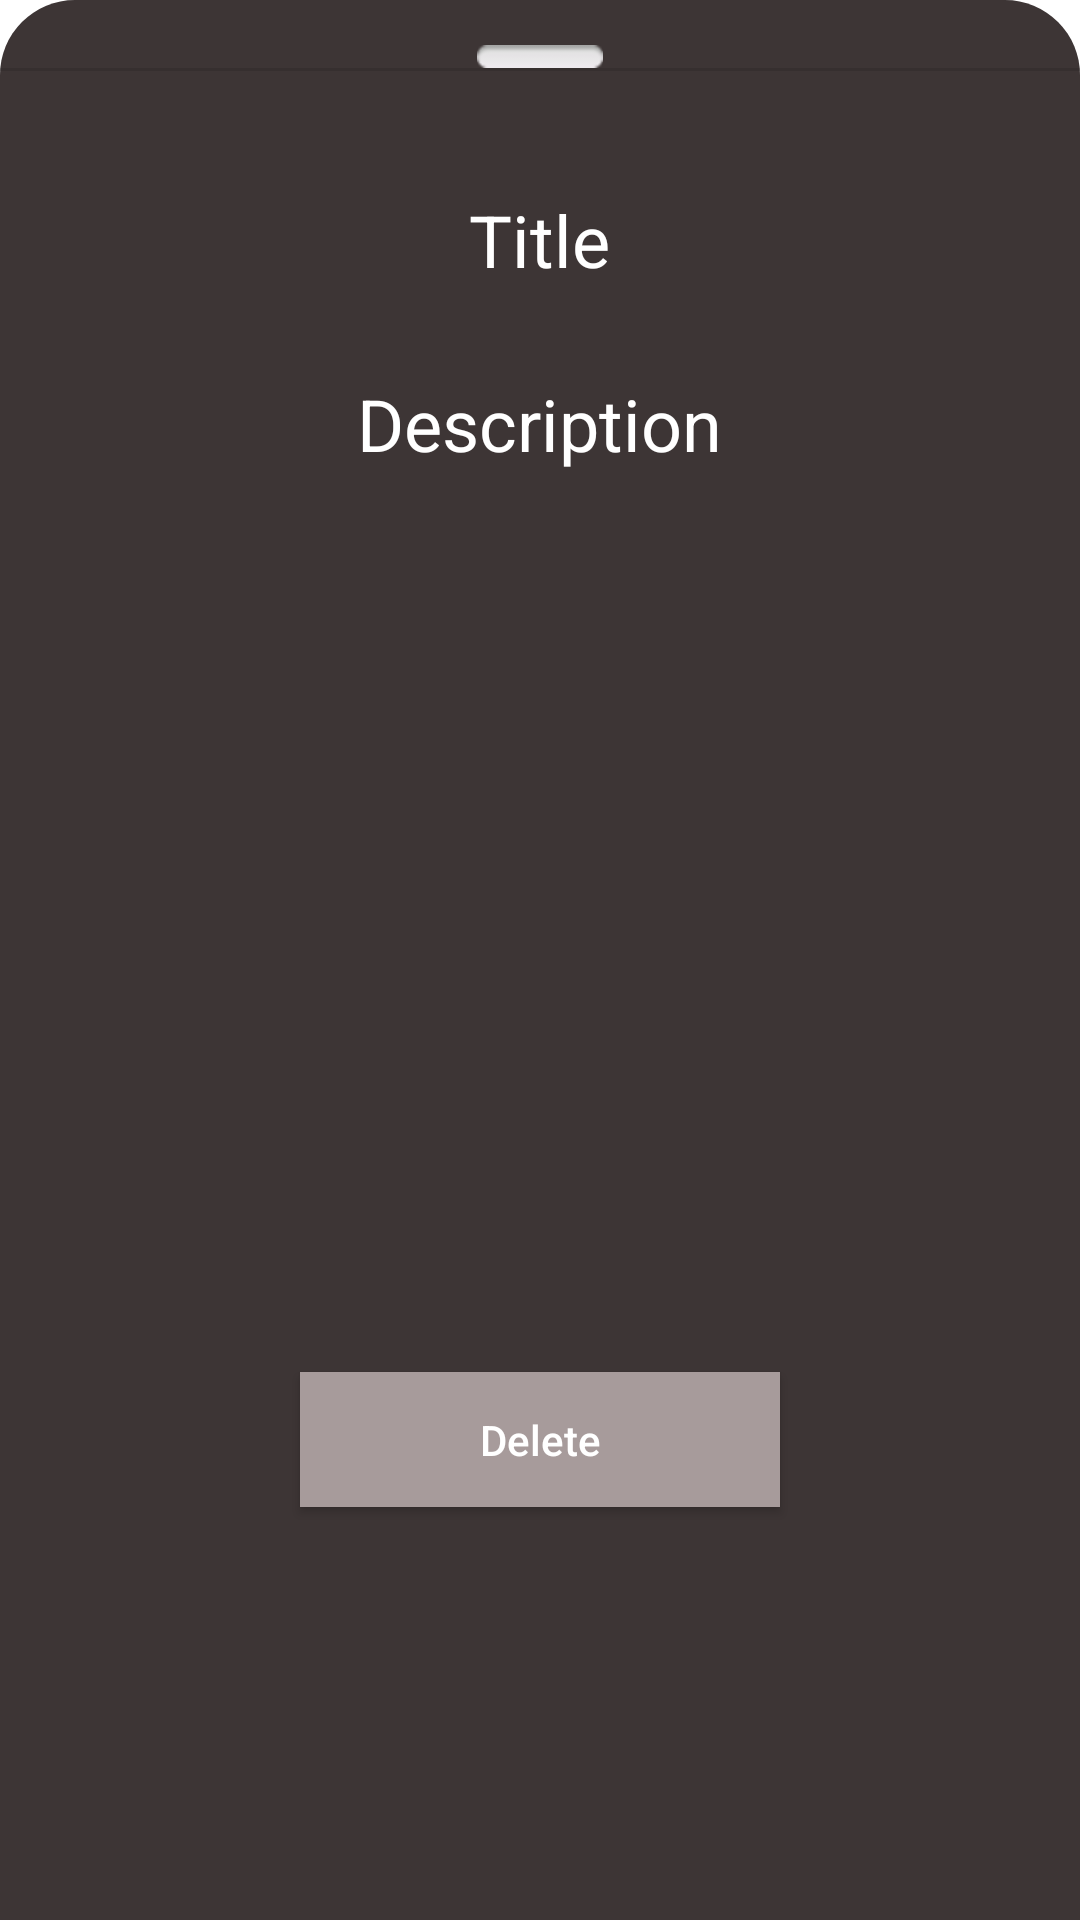

Layout XML and referenced resources for this Android screen:
<!-- AndroidManifest.xml: application theme Theme.Weather -->
<!-- res/layout/fragment_bottom_sheet_detail.xml -->
<?xml version="1.0" encoding="utf-8"?>
<LinearLayout xmlns:android="http://schemas.android.com/apk/res/android"
    android:layout_width="match_parent"
    android:layout_height="wrap_content"
    xmlns:app="http://schemas.android.com/apk/res-auto"
    android:background="@drawable/rounded_corners"
    android:orientation="vertical">

    <ImageView
        android:id="@+id/button"
        android:layout_width="match_parent"
        android:layout_height="wrap_content"
        android:layout_marginTop="15dp"
        app:srcCompat="@android:drawable/button_onoff_indicator_off" />

    <View
        android:layout_width="match_parent"
        android:layout_height="1dp"
        android:background="?android:attr/listDivider" />

    <TextView
        android:id="@+id/item_title"
        android:layout_width="wrap_content"
        android:layout_height="wrap_content"
        android:layout_gravity="center_horizontal"
        android:layout_marginTop="40dp"
        android:text="@string/title"
        android:textAlignment="center"
        android:textColor="@color/white"
        android:textSize="24sp" />

    <TextView
        android:id="@+id/Description"
        android:layout_width="wrap_content"
        android:layout_height="wrap_content"
        android:layout_gravity="center_horizontal"
        android:layout_marginTop="29dp"
        android:layout_marginBottom="170dp"
        android:text="@string/description"
        android:textAlignment="center"
        android:textColor="@color/white"
        android:textSize="24sp" />

    <androidx.appcompat.widget.AppCompatButton
        android:id="@+id/button_delete"
        android:layout_width="160dp"
        android:layout_height="45dp"
        android:layout_marginTop="130dp"
        android:layout_marginBottom="180dp"
        android:layout_gravity="center_horizontal"
        android:background="@color/background_btn"
        android:text="@string/delete"
        android:textAllCaps="false"
        android:textColor="@color/white" />

</LinearLayout>
<!-- resources referenced by this layout -->
<resources>
  <color name="background_btn">#A79B9B</color>
  <color name="white">#FFFFFFFF</color>
  <!-- drawable rounded_corners (drawable) -->
  <?xml version="1.0" encoding="utf-8"?>
  <shape xmlns:android="http://schemas.android.com/apk/res/android">
      <solid android:color="@color/background"/>
      <corners android:topLeftRadius="25dp"
          android:topRightRadius="25dp"/>
  </shape>
  <string name="delete">Delete</string>
  <string name="description">Description</string>
  <string name="title">Title</string>
  <style name="Theme.Weather" parent="Theme.MaterialComponents.DayNight.DarkActionBar">
          
          <item name="colorPrimary">@color/purple_500</item>
          <item name="colorPrimaryVariant">@color/purple_700</item>
          <item name="colorOnPrimary">@color/white</item>
          
          <item name="colorSecondary">@color/teal_200</item>
          <item name="colorSecondaryVariant">@color/teal_700</item>
          <item name="colorOnSecondary">@color/black</item>
          
          <item name="android:statusBarColor" tools:targetApi="l">?attr/colorPrimaryVariant</item>
          
      </style>
  <color name="background">#3D3535</color>
  <color name="purple_500">#3D3535</color>
  <color name="purple_700">#3D3535</color>
  <color name="teal_200">#FF03DAC5</color>
  <color name="teal_700">#FF018786</color>
  <color name="black">#FF000000</color>
</resources>
